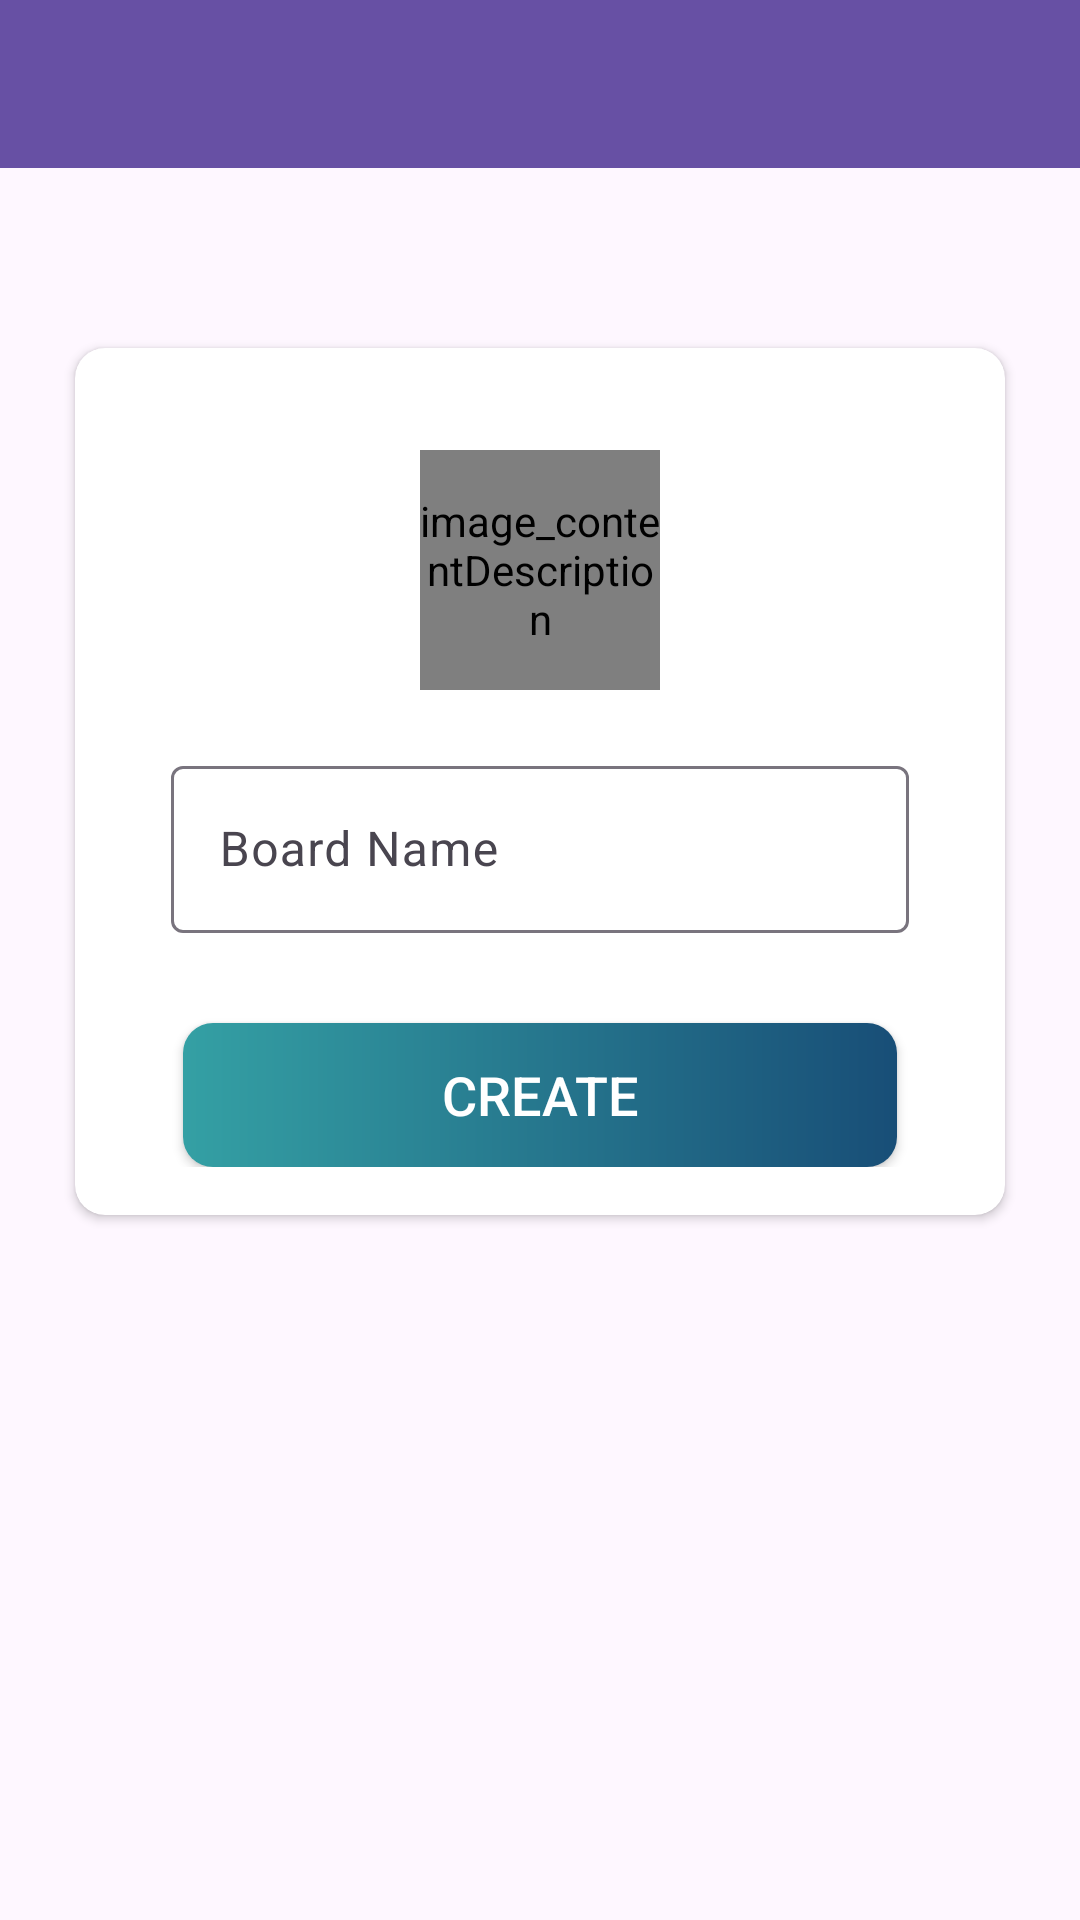

This screen was rendered from an Android layout file. Write that file and the resources it references.
<!-- AndroidManifest.xml: application theme Theme.ProjectManagement -->
<!-- res/layout/activity_create_board.xml -->
<?xml version="1.0" encoding="utf-8"?>
<LinearLayout xmlns:android="http://schemas.android.com/apk/res/android"
    xmlns:app="http://schemas.android.com/apk/res-auto"
    xmlns:tools="http://schemas.android.com/tools"
    android:id="@+id/main"
    android:orientation="vertical"
    android:layout_width="match_parent"
    android:layout_height="match_parent"
    tools:context=".activities.Create_Board">
    <com.google.android.material.appbar.AppBarLayout
        android:layout_width="match_parent"
        android:layout_height="wrap_content"
        android:theme="@style/ThemeOverlay.AppCompat.ActionBar">
        <androidx.appcompat.widget.Toolbar
            android:id="@+id/create_board_toolbar"
            android:layout_width="match_parent"
            android:layout_height="?android:attr/actionBarSize"
            android:background="?attr/colorPrimaryDark"
            app:popupTheme="@style/ThemeOverlay.AppCompat.Light"/>
    </com.google.android.material.appbar.AppBarLayout>
    <androidx.cardview.widget.CardView
        android:layout_width="match_parent"
        android:layout_height="wrap_content"
        android:layout_marginStart="@dimen/authentication_screen_marginStartEnd"
        android:layout_marginTop="@dimen/authentication_screen_card_view_marginTop"
        android:layout_marginEnd="@dimen/authentication_screen_marginStartEnd"
        android:elevation="@dimen/card_view_elevation"
        app:cardCornerRadius="@dimen/card_view_corner_radius">
        <LinearLayout
            android:layout_width="match_parent"
            android:layout_height="wrap_content"
            android:background="@drawable/ic_background"
            android:orientation="vertical"
            android:padding="16dp">
            <com.mikhaellopez.circularimageview.CircularImageView
                android:id="@+id/board_image"
                android:layout_width="@dimen/nav_image_size"
                android:layout_height="@dimen/nav_image_size"
                android:layout_marginStart="@dimen/nav_content_margin_StartEnd"
                android:layout_marginEnd="@dimen/nav_content_margin_StartEnd"
                android:layout_gravity="center"
                app:civ_border_color="@color/white"
                android:layout_marginTop="18dp"
                app:civ_border_width="@dimen/nav_image_circular_border_width"
                android:contentDescription="@string/image_contentdescription"
                android:src="@drawable/ic_board_place_holder"
                >

            </com.mikhaellopez.circularimageview.CircularImageView>
            <com.google.android.material.textfield.TextInputLayout
                android:layout_width="match_parent"
                android:layout_height="wrap_content"
                android:layout_marginStart="@dimen/authentication_screen_til_marginStartEnd"
                android:layout_marginTop="@dimen/authentication_screen_til_marginTop"
                android:layout_marginEnd="@dimen/authentication_screen_til_marginStartEnd">

                <androidx.appcompat.widget.AppCompatEditText
                    android:id="@+id/board_name"
                    android:layout_width="match_parent"
                    android:layout_height="wrap_content"
                    android:textColor="@color/black"
                    android:hint="@string/board_name"
                    android:inputType="text"
                    android:textSize="@dimen/et_text_size" />
            </com.google.android.material.textfield.TextInputLayout>
            <Button
                android:id="@+id/btn_create"
                android:layout_width="match_parent"
                android:layout_height="wrap_content"
                android:layout_gravity="center"
                android:layout_marginStart="@dimen/btn_marginStartEnd"
                android:layout_marginTop="@dimen/sign_up_screen_btn_marginTop"
                android:layout_marginEnd="@dimen/btn_marginStartEnd"
                android:background="@drawable/shape_button"
                android:foreground="?attr/selectableItemBackground"
                android:gravity="center"
                android:paddingTop="@dimen/btn_paddingTopBottom"
                android:paddingBottom="@dimen/btn_paddingTopBottom"
                android:text="@string/create"
                android:textColor="@android:color/white"
                android:textSize="@dimen/btn_text_size" />
        </LinearLayout>
    </androidx.cardview.widget.CardView>

</LinearLayout>
<!-- resources referenced by this layout -->
<resources>
  <color name="black">#FF000000</color>
  <color name="white">#FFFFFFFF</color>
      //New Colors
  <dimen name="authentication_screen_card_view_marginTop">60dp</dimen>
  <dimen name="authentication_screen_marginStartEnd">25dp</dimen>
  <dimen name="authentication_screen_til_marginStartEnd">16dp</dimen>
  <dimen name="authentication_screen_til_marginTop">20dp</dimen>
      ///
  <dimen name="btn_marginStartEnd">20dp</dimen>
  <dimen name="btn_paddingTopBottom">8dp</dimen>
  <dimen name="btn_text_size">18sp</dimen>
      //
  <dimen name="card_view_corner_radius">10dp</dimen>
  <dimen name="card_view_elevation">10dp</dimen>
  <dimen name="et_text_size">16sp</dimen>
  <dimen name="nav_content_margin_StartEnd">16dp</dimen>
  <dimen name="nav_image_circular_border_width">1dp</dimen>
  <dimen name="nav_image_size">80dp</dimen>
  <dimen name="sign_up_screen_btn_marginTop">30dp</dimen>
  <!-- drawable shape_button (drawable) -->
  <?xml version="1.0" encoding="utf-8"?>
  <shape xmlns:android="http://schemas.android.com/apk/res/android"
      android:shape="rectangle">
      <gradient android:angle="360"
          android:endColor="@color/gradient1"
          android:startColor="@color/gradient4"
          android:type="linear">
      </gradient>
      <corners
          android:radius="10dp"/>
  
  </shape>
  <string name="board_name">Board Name</string>
  <string name="create">Create</string>
  <string name="image_contentdescription">image_contentDescription</string>
  <style name="Theme.ProjectManagement" parent="Base.Theme.ProjectManagement" />
  <color name="gradient1">#184e77</color>
  <color name="gradient4">#34a0a4</color>
  <style name="Base.Theme.ProjectManagement" parent="Theme.Material3.DayNight.NoActionBar">
          
          
      </style>
</resources>
